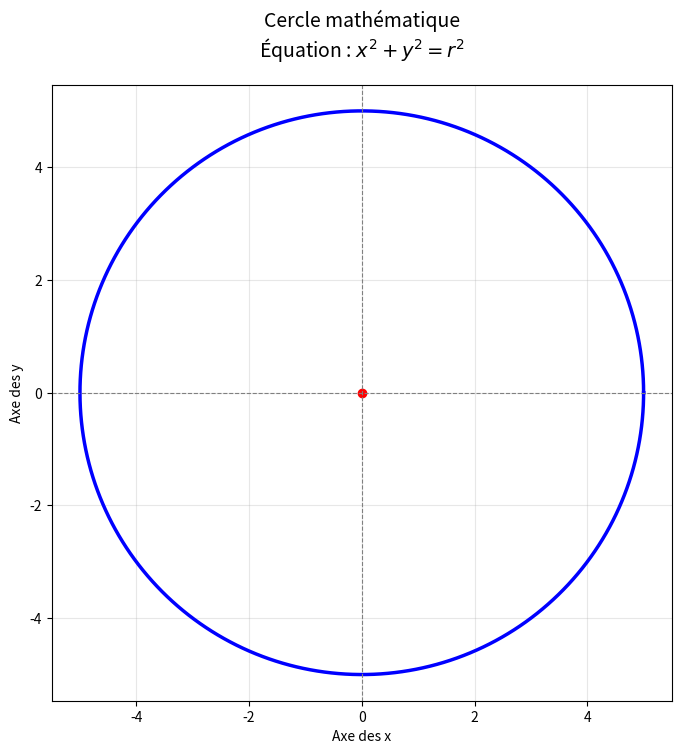

The script that saved this image:
# -*- coding: utf-8 -*-
"""
Created on Wed Apr  8 15:01:08 2026

@author: PC
"""

import numpy as np
import matplotlib.pyplot as plt

rayon = 5

theta = np.linspace(0, 2 * np.pi, 1000)

x = rayon * np.cos(theta)
y = rayon * np.sin(theta)

plt.figure(figsize=(8, 8))

plt.plot(x, y, 'b-', linewidth=2.5)

plt.plot(0, 0, 'ro', markersize=6)

plt.axhline(0, color='gray', linestyle='--', linewidth=0.8)
plt.axvline(0, color='gray', linestyle='--', linewidth=0.8)
plt.grid(True, alpha=0.3)

plt.axis('equal')

plt.title('Cercle mathématique\nÉquation : $x^2 + y^2 = r^2$', fontsize=14, pad=20)
plt.xlabel('Axe des x')
plt.ylabel('Axe des y')

plt.show()
